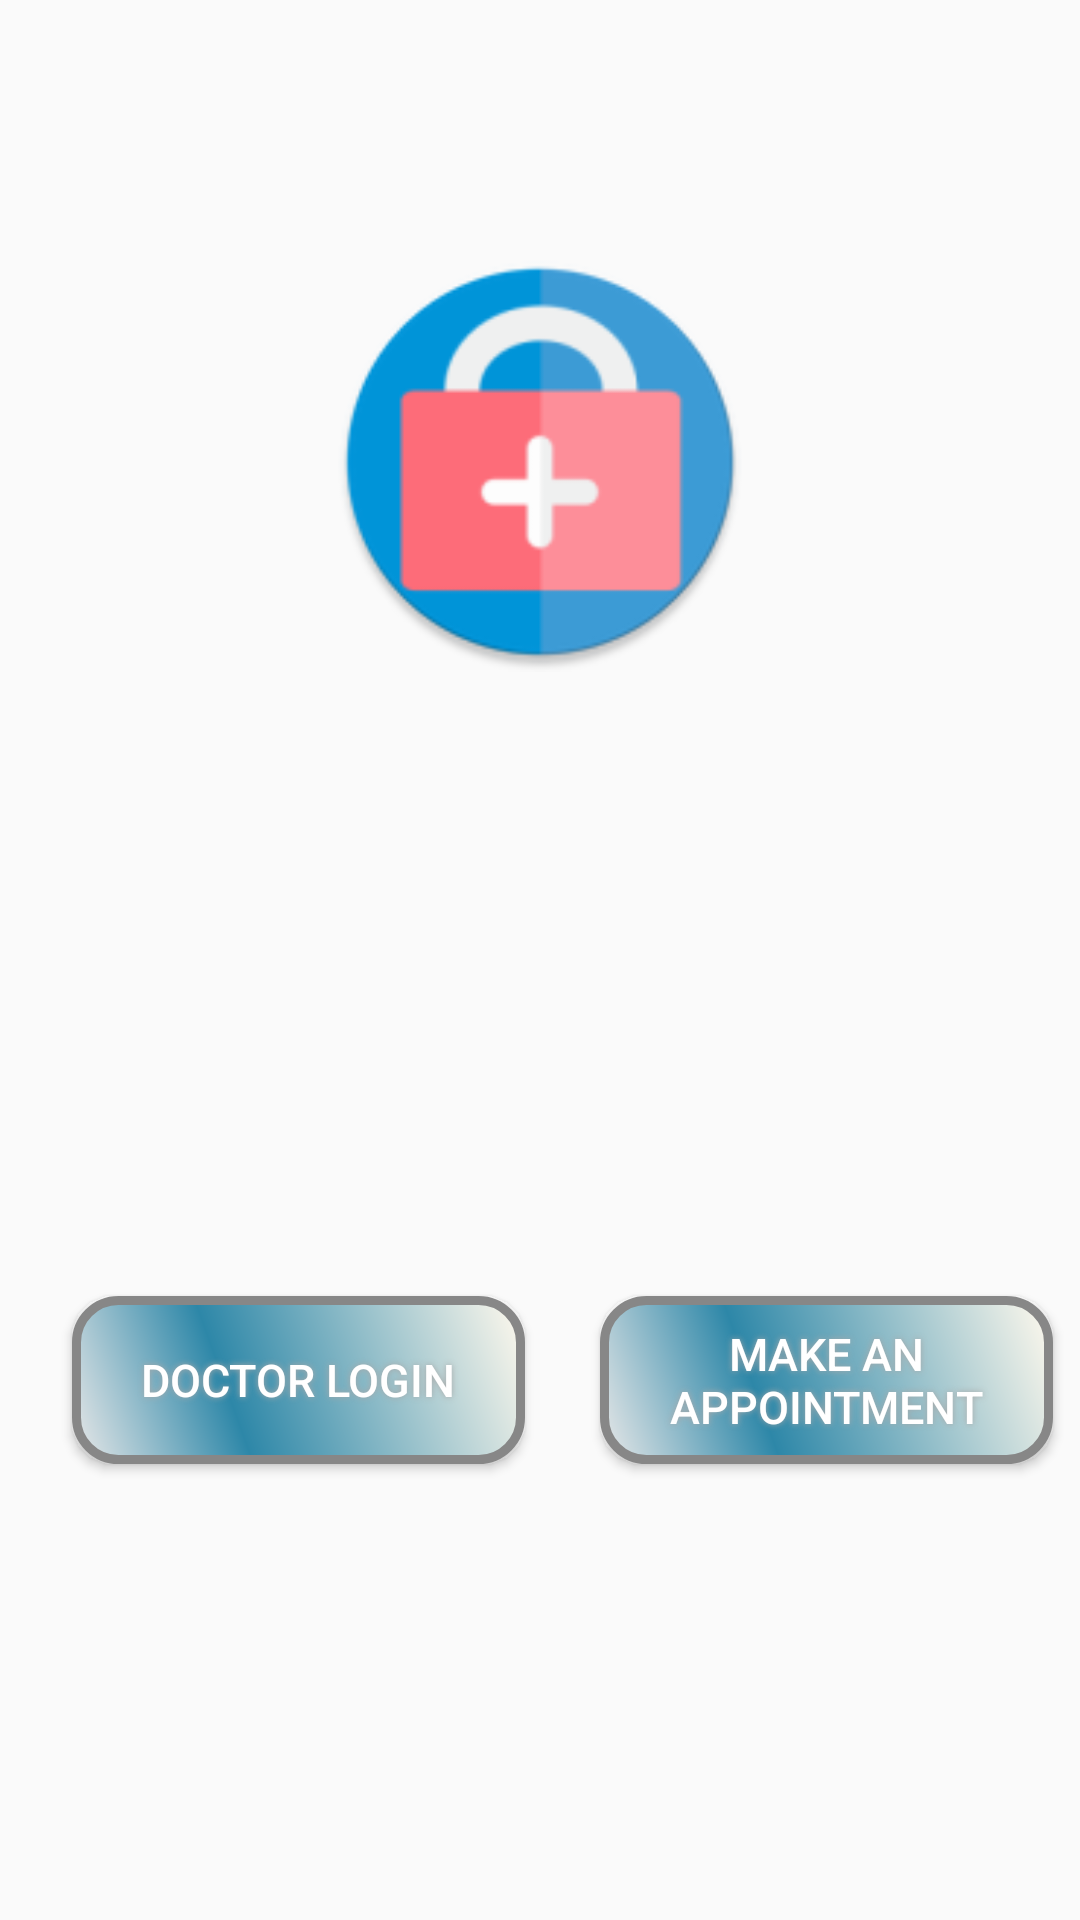

Reconstruct the res/layout file that produces this screen, plus the resources it refers to.
<!-- AndroidManifest.xml: application theme AppTheme -->
<!-- res/layout/activity_home.xml -->
<?xml version="1.0" encoding="utf-8"?>
<android.support.constraint.ConstraintLayout xmlns:android="http://schemas.android.com/apk/res/android"
    xmlns:app="http://schemas.android.com/apk/res-auto"
    xmlns:tools="http://schemas.android.com/tools"
    android:layout_width="match_parent"
    android:layout_height="match_parent"

    tools:context="com.example.acer.doctord.Home">

    <Button
        android:id="@+id/docSIgnup"

        android:layout_width="151dp"
        android:layout_height="56dp"
        android:layout_marginBottom="152dp"


        android:layout_marginEnd="8dp"
        android:layout_marginStart="24dp"
        android:background="@drawable/buttonshape"
        android:shadowColor="#A8A8A8"
        android:shadowDx="0"
        android:shadowDy="0"
        android:shadowRadius="5"
        android:text="Doctor Login"
        android:textColor="#FFFFFF"
        android:textSize="15dp"
        app:layout_constraintBottom_toBottomOf="parent"
        app:layout_constraintEnd_toStartOf="@+id/signin"
        app:layout_constraintStart_toStartOf="parent"
        app:layout_constraintTop_toBottomOf="@+id/pass"
        app:layout_constraintVertical_bias="0.209"
        android:layout_marginLeft="24dp"
        android:layout_marginRight="8dp" />

    <Button
        android:id="@+id/appo"

        android:layout_width="151dp"
        android:layout_height="56dp"
        android:layout_marginBottom="152dp"


        android:layout_marginEnd="8dp"
        android:layout_marginStart="200dp"
        android:background="@drawable/buttonshape"
        android:shadowColor="#A8A8A8"
        android:shadowDx="0"
        android:shadowDy="0"
        android:shadowRadius="5"
        android:text="Make an appointment"
        android:textColor="#FFFFFF"
        android:textSize="15dp"
        app:layout_constraintBottom_toBottomOf="parent"
        app:layout_constraintEnd_toStartOf="@+id/signin"
        app:layout_constraintStart_toStartOf="parent"
        app:layout_constraintTop_toBottomOf="@+id/pass"
        app:layout_constraintVertical_bias="0.209"
        android:layout_marginRight="8dp"
        android:layout_marginLeft="200dp" />

    <ImageView
        android:id="@+id/imageView3"
        android:layout_width="140dp"
        android:layout_height="148dp"
        android:layout_marginEnd="8dp"
        android:layout_marginStart="8dp"
        android:layout_marginTop="80dp"
        app:layout_constraintEnd_toEndOf="parent"
        app:layout_constraintStart_toStartOf="parent"
        app:layout_constraintTop_toTopOf="parent"
        app:srcCompat="@mipmap/ic_launcher_round" />

</android.support.constraint.ConstraintLayout>
<!-- resources referenced by this layout -->
<resources>
  <!-- drawable buttonshape (drawable) -->
  <?xml version="1.0" encoding="utf-8"?>
  <shape xmlns:android="http://schemas.android.com/apk/res/android" android:shape="rectangle" >
      <corners
          android:radius="14dp"
          />
      <gradient
          android:angle="45"
          android:centerX="35%"
          android:centerColor="#2D87A8"
          android:startColor="#E8E8E8"
          android:endColor="#FFF9ED"
          android:type="linear"
          />
      <padding
          android:left="0dp"
          android:top="0dp"
          android:right="0dp"
          android:bottom="0dp"
          />
      <size
          android:width="133dp"
          android:height="39dp"
          />
      <stroke
          android:width="3dp"
          android:color="#878787"
          />
  </shape>
  <!-- mipmap ic_launcher_round: png bitmap (mipmap-hdpi, 3714 bytes) -->
  <style name="AppTheme" parent="Theme.AppCompat.Light.DarkActionBar">
          
          <item name="colorPrimary">@color/colorPrimary</item>
          <item name="colorPrimaryDark">@color/colorPrimaryDark</item>
          <item name="colorAccent">@color/colorAccent</item>
      </style>
  <!-- not gathered from this repository: default colours our renderer supplied (Android Studio template values) -->
  <color name="colorPrimary">#FF6200EE</color>
  <color name="colorPrimaryDark">#FF3700B3</color>
  <color name="colorAccent">#FF03DAC5</color>
</resources>
